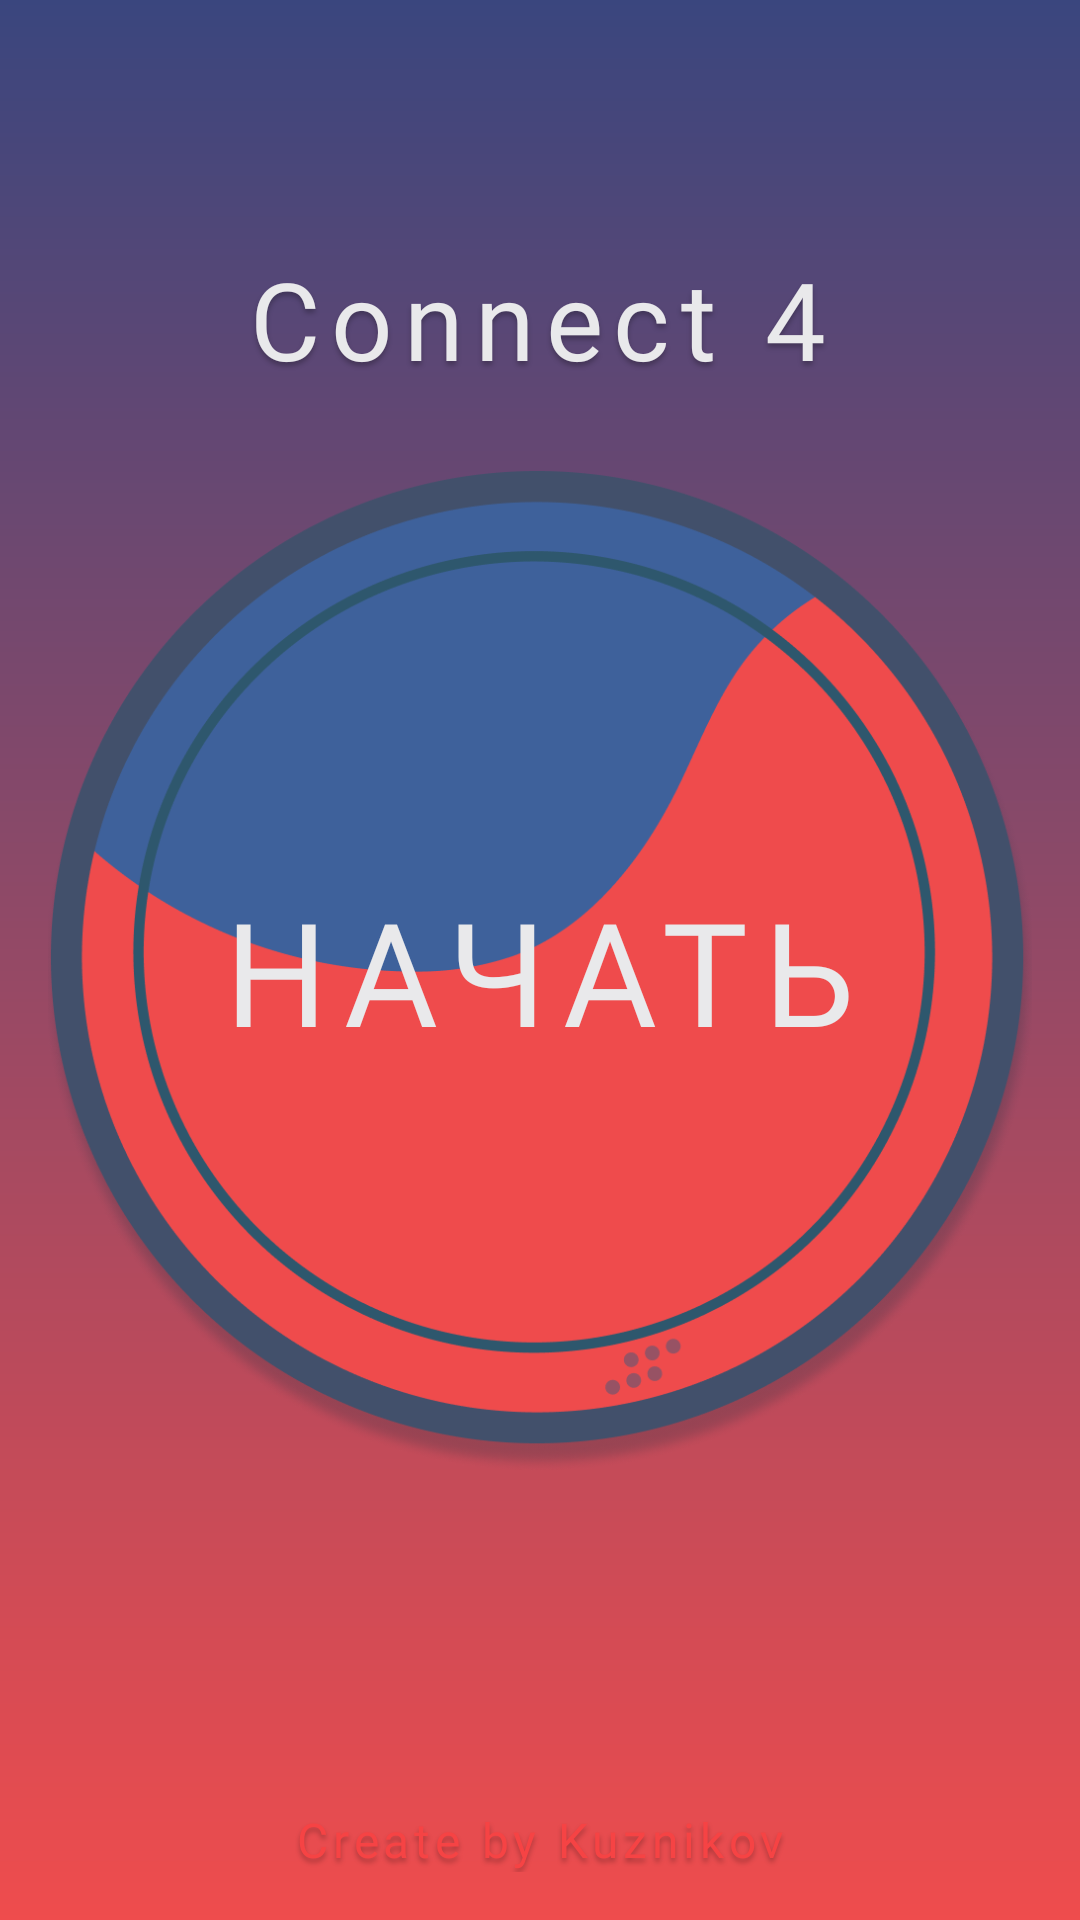

Produce the Android XML layout that renders to this screen, including the resource entries it uses.
<!-- AndroidManifest.xml: application theme Theme.ConnectFour -->
<!-- res/layout/fragment_start.xml -->
<?xml version="1.0" encoding="utf-8"?>
<androidx.constraintlayout.widget.ConstraintLayout
    xmlns:android="http://schemas.android.com/apk/res/android"
    xmlns:app="http://schemas.android.com/apk/res-auto"
    xmlns:tools="http://schemas.android.com/tools"
    android:layout_width="match_parent"
    android:layout_height="match_parent"
    android:background="@drawable/shape_gradient"
    tools:context=".views.StartFragment">

    <ImageView
        android:id="@+id/btn_ready"
        android:layout_width="328dp"
        android:layout_height="334dp"
        android:scaleType="centerCrop"
        android:src="@drawable/btn_ready"
        android:layout_marginTop="160dp"
        android:layout_marginBottom="152dp"
        android:layout_marginStart="16dp"
        android:layout_marginEnd="16dp"
        app:layout_constraintBottom_toBottomOf="parent"
        app:layout_constraintLeft_toLeftOf="parent"
        app:layout_constraintRight_toRightOf="parent"
        app:layout_constraintTop_toTopOf="parent" />

    <TextView
        android:id="@+id/name_connect_four"
        android:layout_width="wrap_content"
        android:layout_height="wrap_content"
        android:textSize="36sp"
        android:text="@string/app_name"
        android:letterSpacing="0.1"
        android:textColor="@color/semi_white"
        android:fontFamily="@font/montserrat_bold"
        android:layout_marginTop="84dp"
        android:layout_marginBottom="512dp"
        android:layout_marginStart="68dp"
        android:layout_marginEnd="69dp"
        app:layout_constraintBottom_toBottomOf="parent"
        app:layout_constraintLeft_toLeftOf="parent"
        app:layout_constraintRight_toRightOf="parent"
        app:layout_constraintTop_toTopOf="parent"
        android:shadowDx="0"
        android:shadowDy="4"
        android:shadowRadius="4"
        android:shadowColor="@color/hide_black"/>

    <TextView
        android:id="@+id/start_text_btn"
        android:layout_width="wrap_content"
        android:layout_height="wrap_content"
        android:textSize="48sp"
        android:text="@string/start_text_btn"
        android:letterSpacing="0.1"
        android:textColor="@color/semi_white"
        android:fontFamily="@font/montserrat_bold"
        android:layout_marginTop="295dp"
        android:layout_marginBottom="288dp"
        android:layout_marginStart="61dp"
        android:layout_marginEnd="61dp"
        app:layout_constraintBottom_toBottomOf="parent"
        app:layout_constraintLeft_toLeftOf="parent"
        app:layout_constraintRight_toRightOf="parent"
        app:layout_constraintTop_toTopOf="parent"
        />

    <TextView
        android:id="@+id/create_by_kuznikov"
        android:layout_width="wrap_content"
        android:layout_height="wrap_content"
        android:layout_marginBottom="16dp"
        android:fontFamily="@font/montserrat_bold"
        android:letterSpacing="0.1"
        android:shadowColor="@color/hide_black"
        android:shadowDx="0"
        android:shadowDy="4"
        android:shadowRadius="4"
        android:text="@string/create_by_kuznikov"
        android:textColor="@color/hide_red"
        android:textSize="16sp"
        app:layout_constraintBottom_toBottomOf="parent"
        app:layout_constraintLeft_toLeftOf="parent"
        app:layout_constraintRight_toRightOf="parent" />
</androidx.constraintlayout.widget.ConstraintLayout>
<!-- resources referenced by this layout -->
<resources>
  <color name="hide_black">#40000000</color>
  <color name="hide_red">#FFF64344</color>
  <color name="semi_white">#FFE9E9EB</color>
  <!-- drawable btn_ready: png bitmap (drawable, 135171 bytes) -->
  <!-- drawable shape_gradient (drawable) -->
  <?xml version="1.0" encoding="utf-8"?>
  <shape xmlns:android="http://schemas.android.com/apk/res/android">
  
      <gradient
          android:angle="-90"
          android:endColor="@color/end_gradient"
          android:startColor="@color/start_gradient"></gradient>
  
  </shape>
  <string name="app_name">Connect 4</string>
  <string name="create_by_kuznikov">Create by Kuznikov</string>
  <string name="start_text_btn">НАЧАТЬ</string>
  <style name="Theme.ConnectFour" parent="Theme.MaterialComponents.DayNight.NoActionBar">
          
          <item name="colorPrimary">@color/purple_500</item>
          <item name="colorPrimaryVariant">@color/purple_700</item>
          <item name="colorOnPrimary">@color/white</item>
          
          <item name="colorSecondary">@color/teal_200</item>
          <item name="colorSecondaryVariant">@color/teal_700</item>
          <item name="colorOnSecondary">@color/black</item>
          
          <item name="android:statusBarColor">?attr/colorPrimaryVariant</item>
          
          <item name="android:windowFullscreen">true</item>
          <item name="android:windowContentOverlay">@null</item>
          <item name="android:windowNoTitle">true</item>
          <item name="android:windowLayoutInDisplayCutoutMode">shortEdges</item>
          <item name="android:windowTranslucentStatus">true</item>
          <item name="android:windowTranslucentNavigation">true</item>
      </style>
  <color name="end_gradient">#FFEF4C4D</color>
  <color name="start_gradient">#FF3A467E</color>
  <color name="purple_500">#FF6200EE</color>
  <color name="purple_700">#FF3700B3</color>
  <color name="white">#FFFFFFFF</color>
  <color name="teal_200">#FF03DAC5</color>
  <color name="teal_700">#FF018786</color>
  <color name="black">#FF000000</color>
</resources>
